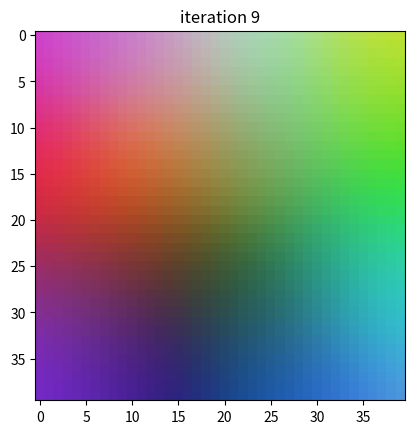

Source code (Python):
#write your code here

import numpy as np
# import matplotlib.pyplot as plt
import pylab as plt

class Kohonen:
  def __init__(self, input_neurons, map_dim, inputs, learning_rate, r, epoch):
    #neurons count
    self.input_neurons = input_neurons
    self.map_dim = map_dim
    self.learning_rate = learning_rate
    self.neighbor_radius = r 
    self.epoch = epoch
    #normalize the data
    self.inputs = np.divide(inputs, 255) 

    #initialize weights 
    self.weights = np.random.rand(self.map_dim[0], self.map_dim[1], 3)

#####################################################################################

  def competition(self, data):
    repeated_arr = np.tile(data, (self.map_dim[0], self.map_dim[1], 1))
    sub = np.subtract(repeated_arr, self.weights)
    pow = np.power(sub, 2)
    sigma = np.sum(pow, axis=2)
    root = np.sqrt(sigma)
    index = np.unravel_index(np.argmin(root, axis=None), root.shape)
    return index
#####################################################################################
    
  #gausian function
  def cooperate(self, distances):
    return np.exp(((-distances) / (2 * self.neighbor_radius**2)))
#####################################################################################

  def changes(self, data, index):
    h = self.cooperate(self.distToWinner(index))
    h = np.reshape(h, (h.shape[0], h.shape[1], 1))
    h = np.repeat(h, 3, axis=2)
    repeated = np.tile(data, (self.map_dim[0], self.map_dim[1], 1))
    change = np.multiply(self.learning_rate , np.multiply(np.subtract(repeated, self.weights), h))
    self.weights += change
    
#####################################################################################
  def indices_array(self, m,n):
    r0 = np.arange(m) 
    r1 = np.arange(n)
    out = np.empty((m,n,2),dtype=int)
    out[:,:,0] = r0[:,None]
    out[:,:,1] = r1
    return out

  def distToWinner(self, index):
    winner_index = np.tile(np.array([[index[0], index[1]]]), (self.map_dim[0], self.map_dim[1], 1))
    indexes = self.indices_array(self.map_dim[0], self.map_dim[1])
    sub = np.subtract(winner_index, indexes)
    pow = np.power(sub, 2)
    sum = np.sum(pow, axis=2)
    return sum
#####################################################################################

  def learn(self):
    for e in range(self.epoch):
      for d in self.inputs:
        i = self.competition(d)
        self.changes(d, i)
      title = "iteration " + str(e)
      plt.title(title)
      plt.imshow(self.weights)
      plt.show()

s = 40
epoch = 10
#array of rgb colors
rgb = np.random.randint(255, size=(s**2, 3))
plt.imshow(rgb.reshape(s, s, 3))
plt.title("input colors")
plt.show()

k_map = Kohonen(s**2, (s, s), rgb, 0.1, 5, epoch)
k_map.learn()


